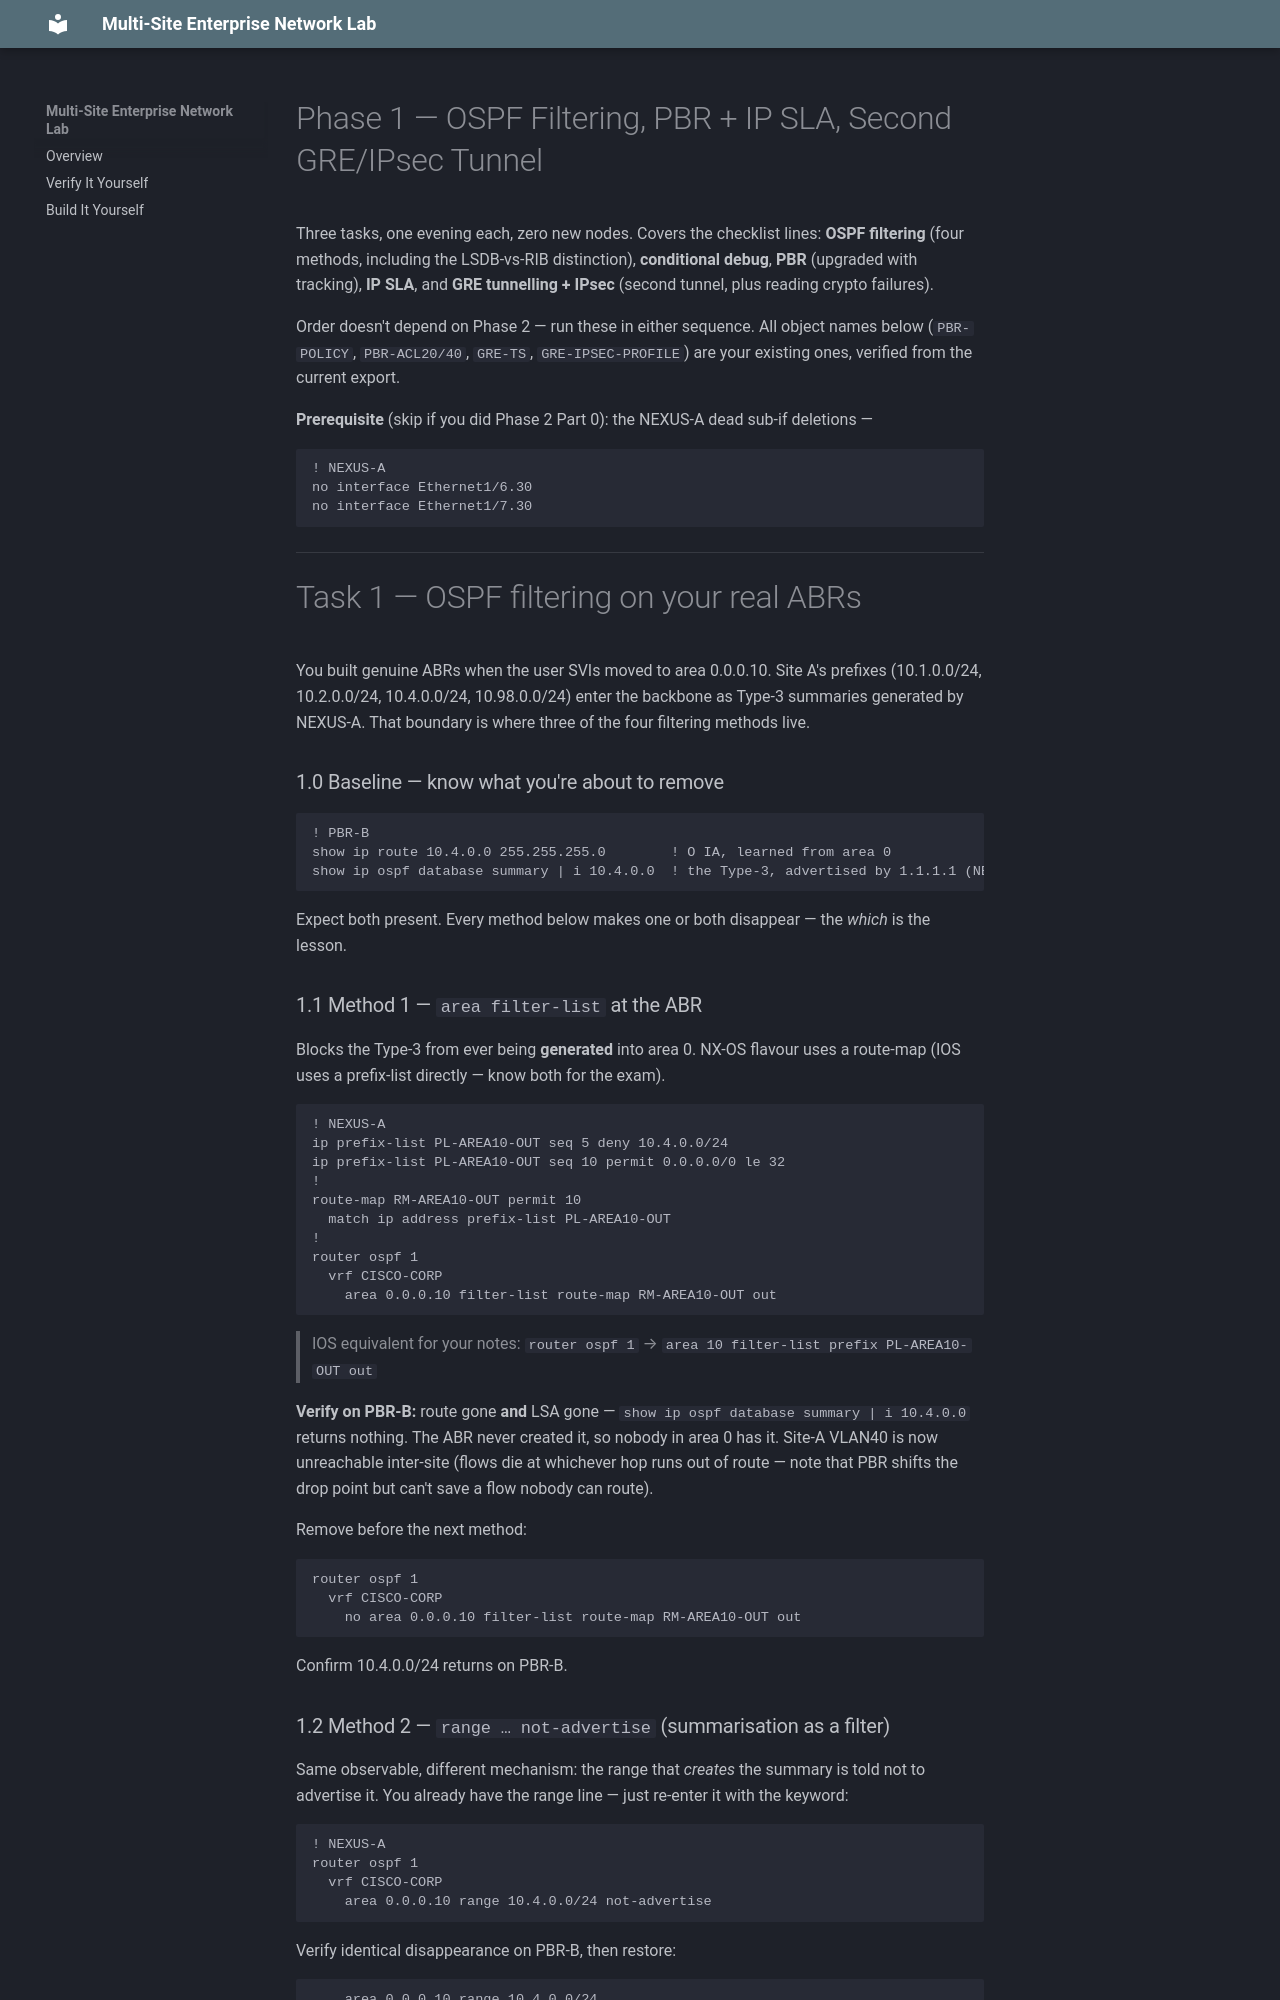

repository: qa711/network-lab · page: runbooks/EVE-NG-Phase1-Filtering-PBR-Tunnel/index.html · generator: mkdocs

# Phase 1 — OSPF Filtering, PBR + IP SLA, Second GRE/IPsec Tunnel

Three tasks, one evening each, zero new nodes. Covers the checklist lines: **OSPF filtering** (four methods, including the LSDB-vs-RIB distinction), **conditional debug**, **PBR** (upgraded with tracking), **IP SLA**, and **GRE tunnelling + IPsec** (second tunnel, plus reading crypto failures).

Order doesn't depend on Phase 2 — run these in either sequence. All object names below (`PBR-POLICY`, `PBR-ACL20/40`, `GRE-TS`, `GRE-IPSEC-PROFILE`) are your existing ones, verified from the current export.

**Prerequisite** (skip if you did Phase 2 Part 0): the NEXUS-A dead sub-if deletions —
```
! NEXUS-A
no interface Ethernet1/6.30
no interface Ethernet1/7.30
```

---

# Task 1 — OSPF filtering on your real ABRs

You built genuine ABRs when the user SVIs moved to area 0.0.0.10. Site A's prefixes (10.1.0.0/24, 10.2.0.0/24, 10.4.0.0/24, 10.98.0.0/24) enter the backbone as Type-3 summaries generated by NEXUS-A. That boundary is where three of the four filtering methods live.

### 1.0 Baseline — know what you're about to remove

```
! PBR-B
show ip route 10.4.0.0 255.255.255.0        ! O IA, learned from area 0
show ip ospf database summary | i 10.4.0.0  ! the Type-3, advertised by 1.1.1.1 (NEXUS-A)
```

Expect both present. Every method below makes one or both disappear — the *which* is the lesson.

### 1.1 Method 1 — `area filter-list` at the ABR

Blocks the Type-3 from ever being **generated** into area 0. NX-OS flavour uses a route-map (IOS uses a prefix-list directly — know both for the exam).

```
! NEXUS-A
ip prefix-list PL-AREA10-OUT seq 5 deny 10.4.0.0/24
ip prefix-list PL-AREA10-OUT seq 10 permit 0.0.0.0/0 le 32
!
route-map RM-AREA10-OUT permit 10
  match ip address prefix-list PL-AREA10-OUT
!
router ospf 1
  vrf CISCO-CORP
    area 0.0.0.10 filter-list route-map RM-AREA10-OUT out
```

> IOS equivalent for your notes: `router ospf 1` → `area 10 filter-list prefix PL-AREA10-OUT out`

**Verify on PBR-B:** route gone **and** LSA gone — `show ip ospf database summary | i 10.4.0.0` returns nothing. The ABR never created it, so nobody in area 0 has it. Site-A VLAN40 is now unreachable inter-site (flows die at whichever hop runs out of route — note that PBR shifts the drop point but can't save a flow nobody can route).

Remove before the next method:
```
router ospf 1
  vrf CISCO-CORP
    no area 0.0.0.10 filter-list route-map RM-AREA10-OUT out
```
Confirm 10.4.0.0/24 returns on PBR-B.
